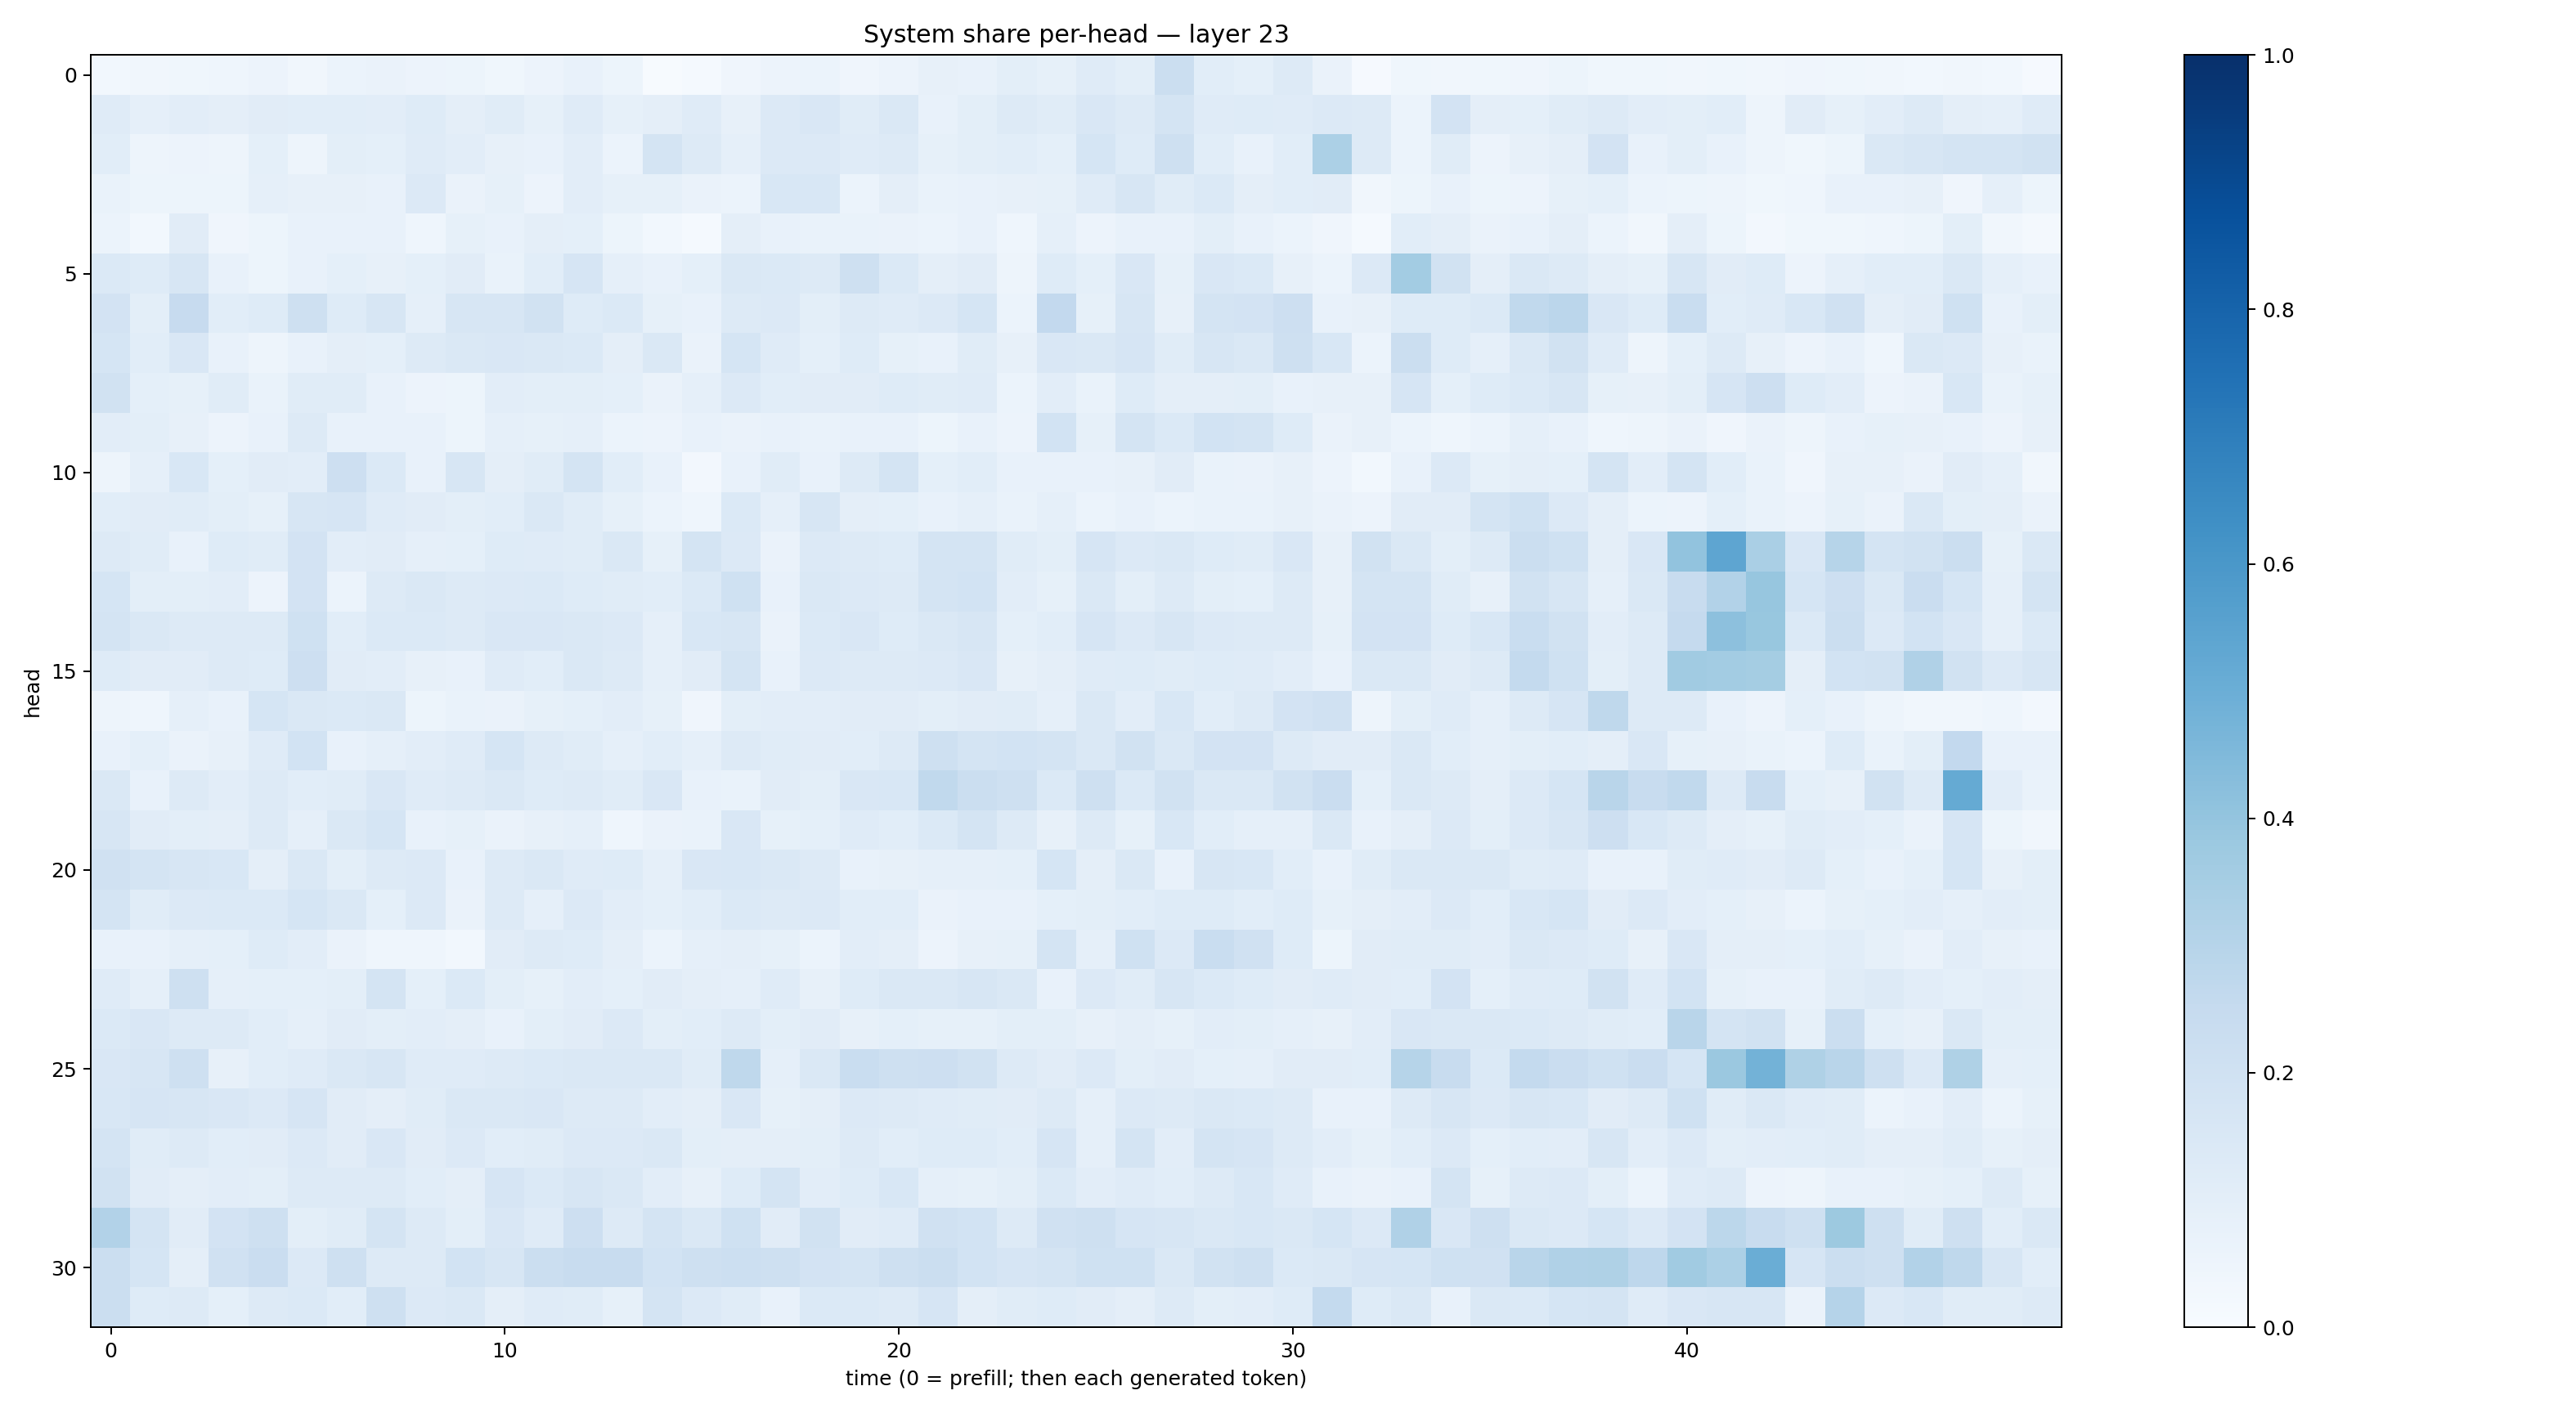

Source data for this figure (header and first rows):
0.029257216, 0.032234788, 0.038415883, 0.043304782, 0.058443677, 0.03395833, 0.061737172, 0.064313844, 0.057790358, 0.052770536, 0.03720825, 0.056387704, 0.071633704, 0.05211534, 0.004556951, 0.011841275, 0.03967561, 0.05775029, 0.060031004, 0.041748628, 0.056310974, 0.07862469, 0.07596739, 0.10036854
0.119, 0.08863, 0.103, 0.09622, 0.1128, 0.1073, 0.1064, 0.1045, 0.1221, 0.09647, 0.1158, 0.0838, 0.1184, 0.08464, 0.09703, 0.1197, 0.08092, 0.1359, 0.1523, 0.1155, 0.1433, 0.07677, 0.1006, 0.1275
0.1056, 0.04944, 0.05776, 0.04827, 0.09365, 0.04981, 0.1005, 0.09108, 0.121, 0.1035, 0.08078, 0.07371, 0.1031, 0.06224, 0.1726, 0.1303, 0.08882, 0.1334, 0.1355, 0.1206, 0.1251, 0.08499, 0.1012, 0.1094
0.06838, 0.05356, 0.05254, 0.05332, 0.08941, 0.07935, 0.08185, 0.07302, 0.1352, 0.06319, 0.08485, 0.05713, 0.105, 0.08303, 0.08218, 0.06457, 0.05967, 0.1525, 0.1551, 0.06011, 0.09752, 0.06838, 0.07175, 0.08155
0.06166, 0.0289, 0.1102, 0.04055, 0.05315, 0.0728, 0.07529, 0.07497, 0.04597, 0.0827, 0.07125, 0.09463, 0.09214, 0.0518, 0.02737, 0.01461, 0.09671, 0.07486, 0.06889, 0.06965, 0.06337, 0.05917, 0.07383, 0.04638
0.14, 0.1215, 0.1592, 0.07273, 0.05409, 0.07149, 0.09353, 0.0788, 0.09115, 0.1108, 0.06952, 0.1073, 0.1673, 0.08813, 0.07462, 0.09182, 0.1423, 0.1402, 0.1266, 0.2063, 0.1381, 0.09586, 0.1129, 0.0503
0.1805, 0.09885, 0.2448, 0.108, 0.1217, 0.2048, 0.123, 0.1617, 0.08629, 0.1578, 0.1592, 0.1927, 0.1228, 0.1373, 0.08257, 0.07516, 0.1305, 0.1352, 0.0991, 0.1321, 0.1191, 0.1338, 0.171, 0.06044
0.1688, 0.1089, 0.1506, 0.07172, 0.04947, 0.07316, 0.097, 0.09247, 0.1258, 0.147, 0.1507, 0.1472, 0.1382, 0.09722, 0.1416, 0.06282, 0.1715, 0.1184, 0.09051, 0.1215, 0.0832, 0.0756, 0.117, 0.07913
0.1918, 0.09155, 0.08409, 0.1153, 0.06892, 0.1165, 0.1142, 0.07803, 0.05835, 0.05349, 0.1034, 0.09828, 0.0981, 0.09263, 0.06467, 0.08651, 0.1366, 0.1057, 0.1101, 0.112, 0.1227, 0.1165, 0.1191, 0.06247
0.1038, 0.1005, 0.07988, 0.05524, 0.07398, 0.1278, 0.07544, 0.07699, 0.07704, 0.05108, 0.08896, 0.08334, 0.08831, 0.06137, 0.05596, 0.07766, 0.06608, 0.07425, 0.06932, 0.07479, 0.07424, 0.05416, 0.07654, 0.05744
0.04787, 0.08952, 0.1529, 0.09201, 0.1128, 0.104, 0.2134, 0.1367, 0.07084, 0.1606, 0.09461, 0.1151, 0.175, 0.1081, 0.07087, 0.02431, 0.0754, 0.1137, 0.07488, 0.1285, 0.1759, 0.09034, 0.1058, 0.07057
0.107, 0.1117, 0.114, 0.0999, 0.08462, 0.1629, 0.1644, 0.1184, 0.1131, 0.09788, 0.1069, 0.142, 0.1134, 0.08237, 0.05969, 0.04624, 0.1397, 0.08724, 0.1624, 0.09554, 0.0924, 0.0714, 0.08768, 0.06811
0.1299, 0.1151, 0.07535, 0.1245, 0.114, 0.1823, 0.1037, 0.11, 0.08636, 0.09117, 0.1237, 0.1208, 0.1138, 0.1451, 0.08385, 0.173, 0.1329, 0.06497, 0.1354, 0.1266, 0.124, 0.1725, 0.1774, 0.1134
0.1697, 0.09811, 0.1006, 0.1026, 0.05659, 0.1823, 0.06044, 0.1323, 0.1467, 0.1262, 0.1359, 0.1399, 0.1215, 0.1156, 0.1061, 0.14, 0.2007, 0.07049, 0.1447, 0.1342, 0.1301, 0.1781, 0.1847, 0.1018
0.1736, 0.1428, 0.1267, 0.1308, 0.1272, 0.1993, 0.1071, 0.1376, 0.1376, 0.1254, 0.1494, 0.1519, 0.1446, 0.1343, 0.08888, 0.1558, 0.1614, 0.06327, 0.1395, 0.1495, 0.1224, 0.1481, 0.1608, 0.09142
0.1244, 0.1117, 0.1103, 0.1251, 0.1245, 0.2113, 0.111, 0.1054, 0.07925, 0.07172, 0.1201, 0.1071, 0.1446, 0.1321, 0.08872, 0.1131, 0.1757, 0.07482, 0.1342, 0.1306, 0.1294, 0.1354, 0.1519, 0.08062
0.04964, 0.04467, 0.08903, 0.07056, 0.1691, 0.1407, 0.1405, 0.1431, 0.05084, 0.06999, 0.06579, 0.08542, 0.09207, 0.1041, 0.08469, 0.04251, 0.0988, 0.1034, 0.1041, 0.1103, 0.1128, 0.09942, 0.1128, 0.1153
0.0728, 0.09367, 0.06357, 0.08106, 0.1208, 0.1851, 0.07093, 0.08839, 0.1034, 0.1201, 0.1691, 0.1291, 0.1157, 0.087, 0.1057, 0.08632, 0.1267, 0.1136, 0.1117, 0.1089, 0.1324, 0.2082, 0.1778, 0.1868
0.1412, 0.07738, 0.1275, 0.103, 0.1264, 0.109, 0.1155, 0.149, 0.119, 0.1313, 0.1478, 0.1239, 0.1294, 0.1166, 0.151, 0.07564, 0.06869, 0.1119, 0.09867, 0.1507, 0.1549, 0.2643, 0.2217, 0.2072
0.1563, 0.1123, 0.1011, 0.09752, 0.1314, 0.08699, 0.1441, 0.1684, 0.07732, 0.08445, 0.06596, 0.08082, 0.08808, 0.04475, 0.06465, 0.06798, 0.1517, 0.08525, 0.09195, 0.1204, 0.106, 0.138, 0.1763, 0.1265
0.1981, 0.1763, 0.1593, 0.1531, 0.09411, 0.1472, 0.09772, 0.1318, 0.1353, 0.07145, 0.1252, 0.1451, 0.1193, 0.1238, 0.08909, 0.1493, 0.1542, 0.1436, 0.127, 0.07062, 0.07916, 0.08665, 0.08765, 0.09051
0.1747, 0.1153, 0.1345, 0.137, 0.1384, 0.1715, 0.1477, 0.0924, 0.1355, 0.06409, 0.1283, 0.08969, 0.1365, 0.1033, 0.09282, 0.1067, 0.1373, 0.1288, 0.1355, 0.1086, 0.1076, 0.06343, 0.07745, 0.07334
0.07096, 0.0764, 0.08865, 0.0906, 0.1226, 0.1031, 0.06463, 0.04545, 0.04518, 0.02981, 0.1114, 0.1323, 0.1217, 0.097, 0.05894, 0.08729, 0.0944, 0.08263, 0.05944, 0.1016, 0.09623, 0.05766, 0.07852, 0.08339
0.1179, 0.08967, 0.2086, 0.08689, 0.09225, 0.09035, 0.09843, 0.1755, 0.09083, 0.1389, 0.09949, 0.08539, 0.1038, 0.09323, 0.1094, 0.09549, 0.08821, 0.1184, 0.07856, 0.1242, 0.1452, 0.1476, 0.1575, 0.1411
0.1403, 0.1492, 0.1318, 0.1275, 0.1057, 0.0866, 0.1108, 0.09872, 0.1021, 0.09763, 0.07774, 0.09926, 0.1131, 0.1355, 0.1009, 0.1085, 0.1275, 0.1007, 0.1109, 0.07924, 0.09362, 0.08561, 0.08206, 0.09898
0.1502, 0.1569, 0.204, 0.08133, 0.1088, 0.1178, 0.1436, 0.1609, 0.1176, 0.1208, 0.1284, 0.1392, 0.1464, 0.1437, 0.1409, 0.1166, 0.2729, 0.08636, 0.1461, 0.232, 0.2054, 0.2134, 0.1917, 0.1321
0.1556, 0.1669, 0.1589, 0.1491, 0.1329, 0.1672, 0.1105, 0.09572, 0.1138, 0.1463, 0.1484, 0.1509, 0.1286, 0.1252, 0.1041, 0.09562, 0.1516, 0.08576, 0.09595, 0.1352, 0.1274, 0.1175, 0.1171, 0.1128
0.1792, 0.114, 0.1293, 0.1056, 0.1121, 0.135, 0.1132, 0.1504, 0.1118, 0.1342, 0.1076, 0.1142, 0.1333, 0.1348, 0.146, 0.09904, 0.09421, 0.09429, 0.1004, 0.1302, 0.1074, 0.1242, 0.1236, 0.1085
0.1946, 0.1105, 0.09612, 0.1016, 0.09808, 0.1285, 0.1277, 0.1276, 0.1056, 0.09697, 0.1644, 0.1374, 0.1589, 0.144, 0.1037, 0.08191, 0.1231, 0.1792, 0.1049, 0.1234, 0.155, 0.08718, 0.08287, 0.09929
0.3104, 0.1746, 0.1122, 0.1809, 0.2083, 0.1014, 0.1167, 0.1746, 0.1268, 0.1013, 0.1501, 0.1204, 0.2117, 0.1303, 0.1771, 0.1469, 0.1994, 0.1105, 0.1926, 0.1098, 0.121, 0.1959, 0.1867, 0.125
0.2261, 0.1696, 0.09596, 0.1989, 0.2287, 0.1348, 0.2046, 0.1292, 0.1326, 0.1857, 0.1596, 0.2202, 0.2355, 0.2345, 0.1854, 0.208, 0.2153, 0.207, 0.1819, 0.1767, 0.2096, 0.2241, 0.1859, 0.1644
0.2207, 0.1222, 0.1313, 0.09012, 0.1303, 0.1386, 0.1066, 0.2038, 0.1356, 0.148, 0.09519, 0.1172, 0.1172, 0.08244, 0.1785, 0.1361, 0.1142, 0.07674, 0.1392, 0.1401, 0.1278, 0.1673, 0.09481, 0.1165
